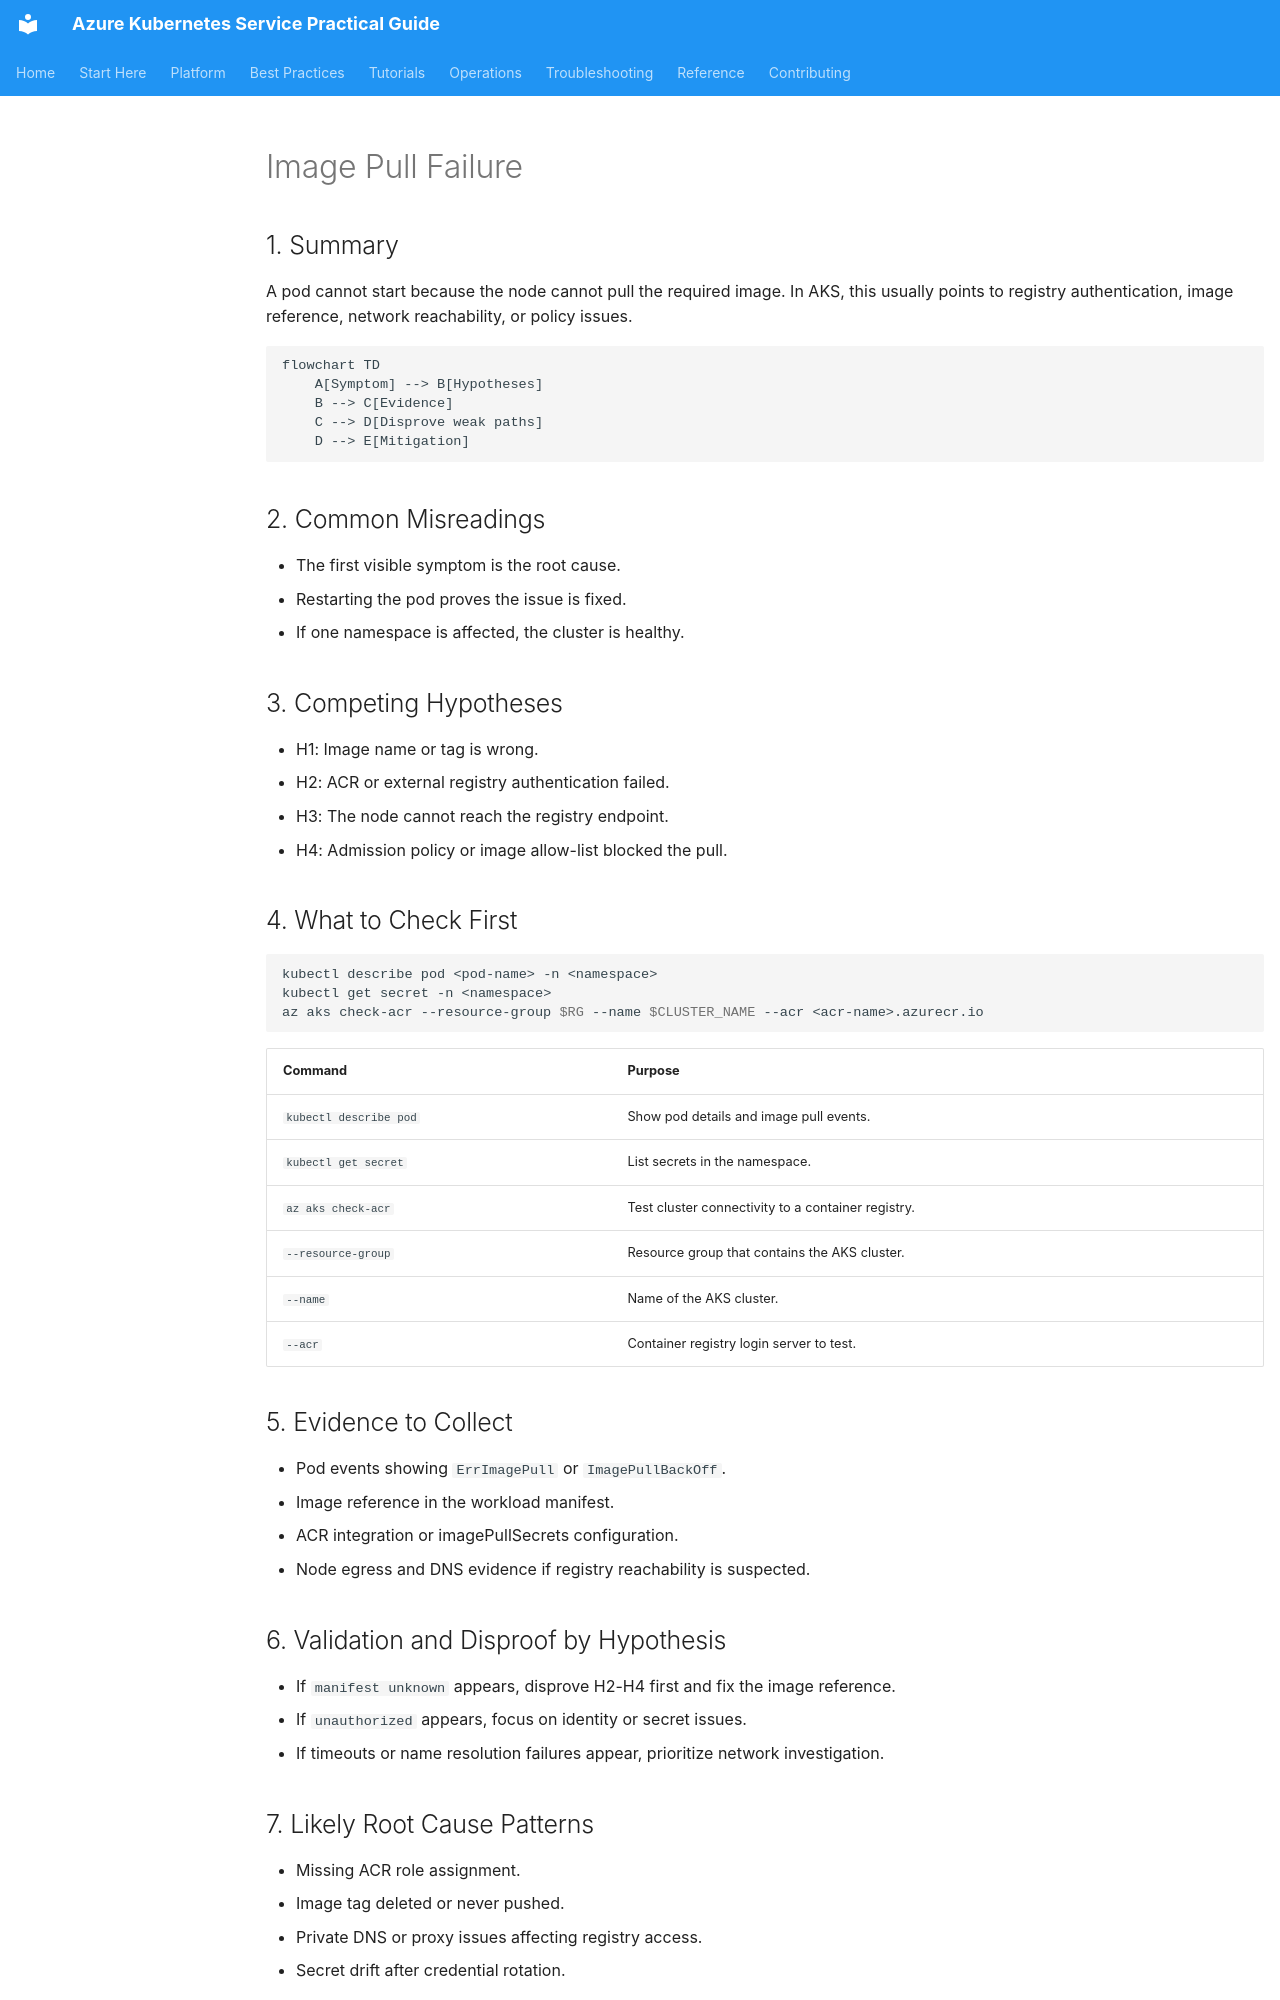

repository: yeongseon/azure-kubernetes-service-practical-guide · page: troubleshooting/playbooks/pod-issues/image-pull-failure/index.html · generator: mkdocs

---
content_sources:
  diagrams:
  - id: troubleshooting-playbooks-pod-issues-image-pull-failure
    type: flowchart
    source: self-generated
    justification: Diagnostic flow synthesized from Microsoft Learn troubleshooting
      guidance linked in this page.
    based_on:
    - https://learn.microsoft.com/en-us/troubleshoot/azure/azure-kubernetes/welcome-azure-kubernetes
    - https://learn.microsoft.com/en-us/troubleshoot/azure/azure-kubernetes/
content_validation:
  status: verified
  last_reviewed: 2026-07-18
  reviewer: agent
  core_claims:
    - claim: "AKS to ACR integration assigns the AcrPull role to the Microsoft Entra managed identity associated with the AKS agent pool."
      source: https://learn.microsoft.com/en-us/azure/aks/cluster-container-registry-integration
      verified: true
    - claim: "If you need to pull an image from a private external registry instead of ACR, Kubernetes uses an image pull secret rather than AKS-ACR automatic authentication."
      source: https://learn.microsoft.com/en-us/azure/aks/cluster-container-registry-integration
      verified: true
    - claim: "If an AKS cluster uses an HTTP proxy and ACR uses Private Link, both ACR endpoints must be added to the cluster noProxy list."
      source: https://learn.microsoft.com/en-us/azure/aks/cluster-container-registry-integration
      verified: true
    - claim: "AKS requires HTTPS access to mcr.microsoft.com and *.data.mcr.microsoft.com so nodes can pull first-party images that are required for correct cluster creation and operation."
      source: https://learn.microsoft.com/en-us/azure/aks/outbound-rules-control-egress
      verified: true
---



# Image Pull Failure

## 1. Summary

A pod cannot start because the node cannot pull the required image. In AKS, this usually points to registry authentication, image reference, network reachability, or policy issues.

<!-- diagram-id: troubleshooting-playbooks-pod-issues-image-pull-failure -->
```mermaid
flowchart TD
    A[Symptom] --> B[Hypotheses]
    B --> C[Evidence]
    C --> D[Disprove weak paths]
    D --> E[Mitigation]
```

## 2. Common Misreadings

- The first visible symptom is the root cause.
- Restarting the pod proves the issue is fixed.
- If one namespace is affected, the cluster is healthy.

## 3. Competing Hypotheses

- H1: Image name or tag is wrong.
- H2: ACR or external registry authentication failed.
- H3: The node cannot reach the registry endpoint.
- H4: Admission policy or image allow-list blocked the pull.

## 4. What to Check First

```bash
kubectl describe pod <pod-name> -n <namespace>
kubectl get secret -n <namespace>
az aks check-acr --resource-group $RG --name $CLUSTER_NAME --acr <acr-name>.azurecr.io
```

| Command | Purpose |
| --- | --- |
| `kubectl describe pod` | Show pod details and image pull events. |
| `kubectl get secret` | List secrets in the namespace. |
| `az aks check-acr` | Test cluster connectivity to a container registry. |
| `--resource-group` | Resource group that contains the AKS cluster. |
| `--name` | Name of the AKS cluster. |
| `--acr` | Container registry login server to test. |
